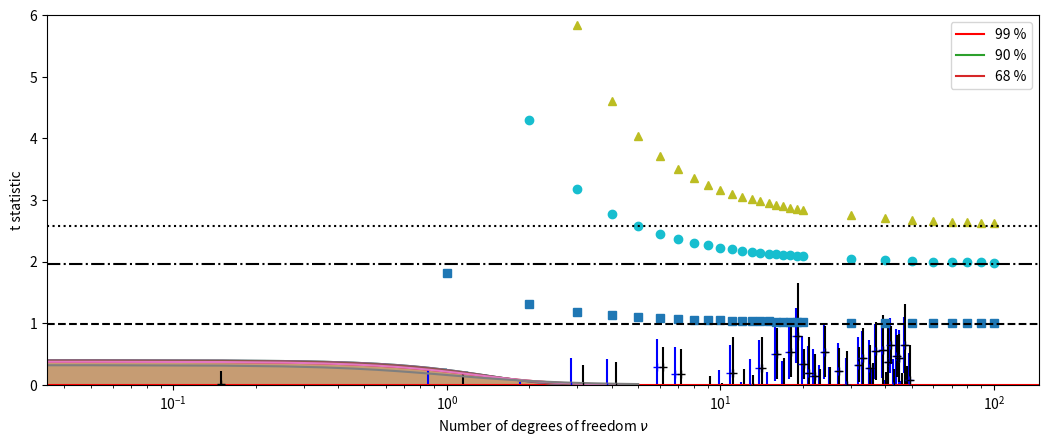

Recreate this plot in Python.
import matplotlib.pyplot as plt
import numpy as np
from numpy.random import default_rng
from scipy.stats import norm, t

%matplotlib inline

# Set simulation parameters
N_trial = 50
N = 5

# Initialize RNG, choose samples, and assign trial indices
rng = default_rng(0)
X = rng.normal(size=(N, N_trial))
i = np.arange(N_trial)

# Compute mean, estimated standard error, and known standard error
xbar = np.mean(X, axis=0)
alpha_est = np.std(X, axis=0, ddof=1) / np.sqrt(N)
alpha_known = np.ones(N_trial) / np.sqrt(N)

# Create a wide plot
fig, ax = plt.subplots(figsize=[12.8, 4.8])

# Create errorbar plots using known and estimated standard errors,
# shifting each error bar to the left or right by shift_x
shift_x = 0.15
ax.errorbar(i - shift_x, xbar, yerr=alpha_known, fmt="b+")
ax.errorbar(i + shift_x, xbar, yerr=alpha_est, fmt="k+")

# Make a zero line
ax.axhline(c="r")

# Set axis ticks and labels
plt.xticks(np.arange(0, N_trial, 5))
plt.xlabel("Trial")
plt.ylabel(r"$\bar{x}$")

plt.show()

# Test each sample for consistency with the null hypothesis, H0, that
# the mean is consistent with µ = 0 for the given uncertainty
H0_known = (xbar - alpha_known < 0) & (xbar + alpha_known > 0)
H0_est = (xbar - alpha_est < 0) & (xbar + alpha_est > 0)

# Show the fraction of trials consistent with µ = 0 in each case
print(f"Fraction of trials consistent with µ = 0, known uncertainty:     {100*np.sum(H0_known)/N_trial:.1f} %")
print(f"Fraction of trials consistent with µ = 0, estimated uncertainty: {100*np.sum(H0_est)/N_trial:.1f} %")

# Show indices where the known and estimated uncertainties yield different results for H0
print("Trials consistent with µ = 0 for known uncertainty but inconsistent for estimated uncertainty:")
print(np.nonzero(H0_known & ~H0_est)[0])
print("Trials consistent with µ = 0 for estimated uncertainty but inconsistent for known uncertainty:")
print(np.nonzero(~H0_known & H0_est)[0])

# Set simulation parameters
N_tsim_trial = 100000
N_tsim = 5

# Initialize RNG and choose samples
rng = default_rng(0)
X_tsim = rng.normal(size=(N_tsim, N_tsim_trial))

# Compute mean, estimated standard error, and known standard error
xbar_tsim = np.mean(X_tsim, axis=0)
alpha_est_tsim = np.std(X_tsim, axis=0, ddof=1) / np.sqrt(N_tsim)
alpha_known_tsim = np.ones(N_tsim_trial) / np.sqrt(N_tsim)

# Show histograms of sample distributions
plt.hist(xbar_tsim / alpha_known_tsim, bins=50, density=True, range=(-5, 5), alpha=0.5)
plt.hist(xbar_tsim / alpha_est_tsim, bins=50, density=True, range=(-5, 5), alpha=0.5)

# Show PDFs for normal distribution and t-distribution with nu = N_tsim - 1
x = np.linspace(-5, 5, 100)
plt.plot(x, norm.pdf(x))
plt.plot(x, t.pdf(x, N_tsim - 1))

plt.xlabel("x")
plt.ylabel("Frequency")

plt.show()

x = np.linspace(-5, 5, 100)

plt.plot(x, norm.pdf(x))
plt.plot(x, t.pdf(x, 20))
plt.plot(x, t.pdf(x, 4))
plt.plot(x, t.pdf(x, 1))

plt.xlabel("x")
plt.ylabel("P(x)")
plt.legend(["Normal", r"$t(x; \nu = 20)$", r"$t(x; \nu = 4)$", r"$t(x; \nu=1)$ (Cauchy)"])

plt.show()

# Set confidence levels and degrees of freedom
alpha = np.array([0.68, 0.95, 0.99])
nu = np.concatenate((np.arange(1, 20, 1), np.arange(20, 110, 10)))

# Compute upper confidence limits
ci_norm = norm.interval(alpha)[1]
ci_t = t.interval(alpha[:, np.newaxis], nu[np.newaxis, :])[1]

# Plot confidence limits for the t-distribution as markers
plt.semilogx(nu, ci_t[2], "^")
plt.semilogx(nu, ci_t[1], "o")
plt.semilogx(nu, ci_t[0], "s")

# Show confidence limits for the normal distribution as lines
plt.axhline(y=ci_norm[0], linestyle="--", c="k")
plt.axhline(y=ci_norm[1], linestyle="-.", c="k")
plt.axhline(y=ci_norm[2], linestyle=":", c="k")

# Add legend, labels, and set range for y-axis
plt.legend(["99 %", "90 %", "68 %"])

plt.xlabel(r"Number of degrees of freedom $\nu$")
plt.ylabel("t statistic")
plt.ylim(0, 6)

plt.show()